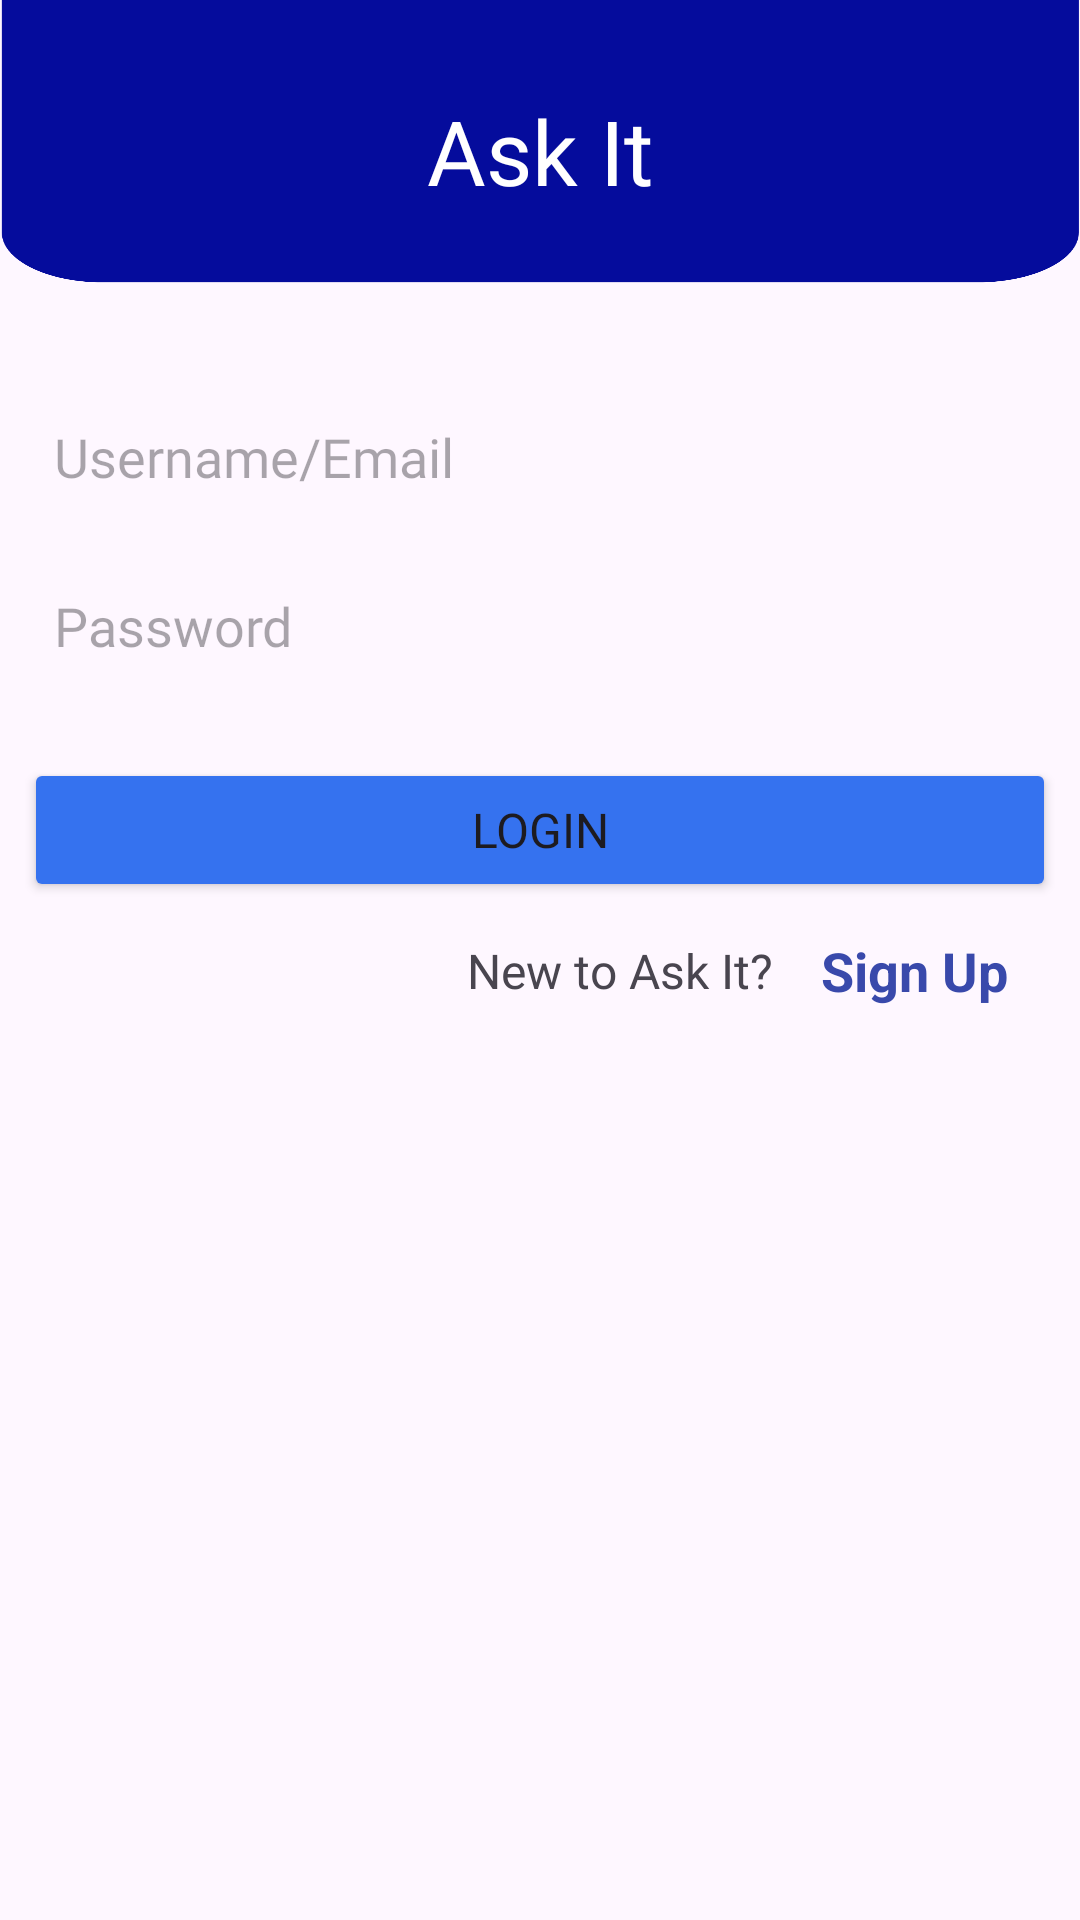

Layout XML and referenced resources for this Android screen:
<!-- AndroidManifest.xml: application theme Theme.AskIt -->
<!-- res/layout/activity_sign_in.xml -->
<?xml version="1.0" encoding="utf-8"?>
<androidx.constraintlayout.widget.ConstraintLayout xmlns:android="http://schemas.android.com/apk/res/android"
    xmlns:app="http://schemas.android.com/apk/res-auto"
    xmlns:tools="http://schemas.android.com/tools"
    android:id="@+id/main"
    android:layout_width="match_parent"
    android:layout_height="match_parent"
    tools:context=".SignIn">

    <ImageView
        android:id="@+id/imageView4"
        android:layout_width="wrap_content"
        android:layout_height="100dp"
        android:scaleType="fitXY"
        app:layout_constraintEnd_toEndOf="parent"
        app:layout_constraintHorizontal_bias="0.0"
        app:layout_constraintStart_toStartOf="parent"
        app:layout_constraintTop_toTopOf="parent"
        app:srcCompat="@drawable/header" />

    <TextView
        android:id="@+id/textView"
        android:layout_width="wrap_content"
        android:layout_height="wrap_content"
        android:fontFamily="@font/allerta"
        android:text="Ask It"
        android:textColor="#fff"
        android:textSize="30sp"
        app:layout_constraintBottom_toBottomOf="@+id/imageView4"
        app:layout_constraintEnd_toEndOf="parent"
        app:layout_constraintStart_toStartOf="parent"
        app:layout_constraintTop_toTopOf="parent" />

    <EditText
        android:id="@+id/editTextUsername"
        android:layout_width="0dp"
        android:layout_height="wrap_content"
        android:layout_marginStart="8dp"
        android:layout_marginTop="32dp"
        android:layout_marginEnd="8dp"
        android:background="@drawable/editetxtback"
        android:fontFamily="@font/actor"
        android:hint="Username/Email"
        android:inputType="text"
        android:paddingStart="10dp"
        android:paddingTop="8dp"
        android:paddingRight="10dp"
        android:paddingBottom="8dp"
        app:layout_constraintEnd_toEndOf="parent"
        app:layout_constraintHorizontal_bias="1.0"
        app:layout_constraintStart_toStartOf="parent"
        app:layout_constraintTop_toBottomOf="@+id/imageView4" />

    <EditText
        android:id="@+id/editTextPassword"
        android:layout_width="0dp"
        android:layout_height="wrap_content"
        android:layout_marginStart="8dp"
        android:layout_marginTop="16dp"
        android:layout_marginEnd="8dp"
        android:background="@drawable/editetxtback"
        android:fontFamily="@font/actor"
        android:hint="Password"
        android:inputType="textPassword"
        android:paddingStart="10dp"
        android:paddingTop="8dp"
        android:paddingRight="10dp"
        android:paddingBottom="8dp"
        app:layout_constraintEnd_toEndOf="parent"
        app:layout_constraintHorizontal_bias="0.0"
        app:layout_constraintStart_toStartOf="parent"
        app:layout_constraintTop_toBottomOf="@+id/editTextUsername" />

    <Button
        android:id="@+id/buttonRegister"
        android:layout_width="0dp"
        android:layout_height="wrap_content"
        android:layout_marginStart="8dp"
        android:layout_marginTop="24dp"
        android:layout_marginEnd="8dp"
        android:backgroundTint="#3572EF"
        android:fontFamily="@font/aldrich"
        android:text="Login"
        android:textSize="16sp"
        app:layout_constraintEnd_toEndOf="parent"
        app:layout_constraintHorizontal_bias="1.0"
        app:layout_constraintStart_toStartOf="parent"
        app:layout_constraintTop_toBottomOf="@+id/editTextPassword" />

    <TextView
        android:id="@+id/textView2"
        android:layout_width="wrap_content"
        android:layout_height="wrap_content"
        android:layout_marginTop="12dp"
        android:layout_marginEnd="16dp"
        android:fontFamily="@font/adamina"
        android:text="New to Ask It?"
        android:textSize="16sp"
        app:layout_constraintEnd_toStartOf="@+id/textView3"
        app:layout_constraintTop_toBottomOf="@+id/buttonRegister" />

    <TextView
        android:id="@+id/textView3"
        android:layout_width="wrap_content"
        android:layout_height="wrap_content"
        android:layout_marginEnd="24dp"
        android:text="Sign Up"
        android:textColor="#3949AB"
        android:textSize="18sp"
        android:textStyle="bold"
        app:layout_constraintBottom_toBottomOf="@+id/textView2"
        app:layout_constraintEnd_toEndOf="parent"
        app:layout_constraintTop_toTopOf="@+id/textView2" />

</androidx.constraintlayout.widget.ConstraintLayout>
<!-- resources referenced by this layout -->
<resources>
  <!-- drawable header: png bitmap (drawable, 15540 bytes) -->
  <style name="Theme.AskIt" parent="Base.Theme.AskIt" />
  <style name="Base.Theme.AskIt" parent="Theme.Material3.DayNight.NoActionBar">
          
          
          <item name="colorPrimary">#3572EF</item>
          <item name="colorPrimaryDark">#050C9C</item>"&gt;
          <item name="android:statusBarColor">#050C9C</item>
      </style>
</resources>
